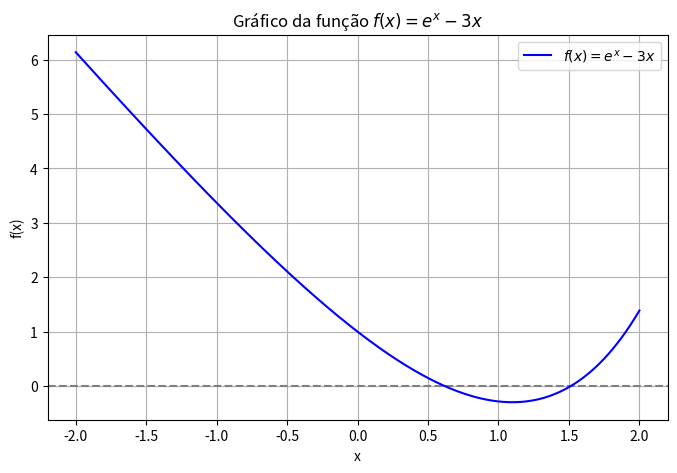

Write Python code to recreate this figure.
import numpy as np

# Definindo a função e sua derivada como array NumPy
def f(x):
    return np.exp(x) - 3*x

def df(x):
    return np.exp(x) - 3

#Os retornos de f(x) e df(x) serão "np.float". 
#Por isso em algumas funçoes haverá um cast para float. Especialmente quando for utilizado a função "abs()"

import matplotlib.pyplot as plt

# Criando os pontos para o gráfico
x = np.linspace(-2, 2, 400)
y = f(x)

# Plotando o gráfico
plt.figure(figsize=(8, 5))
plt.axhline(0, color='gray', linestyle='--')  # linha horizontal no y=0
plt.plot(x, y, label=r'$f(x) = e^x - 3x$', color='blue')
plt.title('Gráfico da função $f(x) = e^x - 3x$')
plt.xlabel('x')
plt.ylabel('f(x)')
plt.legend()
plt.grid(True)
plt.show()

import pandas as pd

# Gerando uma lista de valores de x e seus respectivos valores de f(x)
x_values = list(range(-5, 6))
y_values = [round(f(x), 2) for x in x_values]

# Criando o DataFrame
data_frame = pd.DataFrame({'x': x_values, 'f(x)': y_values})

# Exibindo a tabela horizontal
data_frame


# 1° intervalo
a1 = 0
b1 = 1

# 2° intervalo
a2 = 1.1
b2 = 2

# precisão
tolerance = 1e-5

def biseccao(start, end, tolerance=tolerance):
  count = 0

  while abs(end - start) > tolerance:
      midpoint = (start + end) / 2
      if f(start) * f(midpoint) < 0:
        end = midpoint
      else:
        start = midpoint

      count += 1

  return {"result" : (start + end) / 2, "iterations" :  count}

# Vlor encontrado e número de iteraçoes pelo método de Bisecção
print(f"1° Intervalo (0, 1) {biseccao(start= a1, end= b1, tolerance=tolerance)}")
print(f"2° Intervalo (1.1, 2) {biseccao(start= a2, end= b2, tolerance=tolerance)}")

def posicao_falsa(start, end, tolerance=tolerance, max_iteration=100):

    for iteration in range(max_iteration):
        c = (start * f(end) - end * f(start)) / (f(end) - f(start))

        if abs(float(f(c))) < tolerance:
            return {"result" : float(c), "iterations" :  iteration}

        if f(start) * f(c) < 0:
            end = c
        else:
            start = c

    print("Número máximo de iterações atingido")
    return {"result" : float(c), "iterations" :  max_iteration}


print(f"1° Intervalo (0, 1) {posicao_falsa(start= a1, end= b1)}")
print(f"2° Intervalo (1.1, 2) {posicao_falsa(start= a2, end= b2)}")

# Função de iteração do ponto fixo
def phi(x):
    return np.exp(x) / 3

def ponto_fixo(x0, tolerance=1e-8, max_iterations=100):
    for i in range(max_iterations):
        x1 = phi(x0)
        if abs(f(x1)) < tolerance or abs(x1 - x0) < tolerance:
            return {"result": float(x1), "iterations": i + 1}
        x0 = x1
    print("Número máximo de iterações atingido")
    return {"result": float(x1), "iterations": max_iterations}

print("1° intervalo (0,1), x0 = 0.5")
print(ponto_fixo(0.5))

print("2° intervalo (1.1,2), x0 = 1.5")
print(ponto_fixo(1.5))

def newton(x0, tolerance=tolerance):
    count = 0
    while abs(float(f(x0))) > tolerance:

        x1 = x0 - f(x0) / df(x0)

        if abs(float(f(x1))) < tolerance or abs(float(x1 - x0)) < tolerance:
            return {"result" : float(x1), "iterations" : count}

        x0 = x1
        count += 1
    return {"result" : float(x0), "iterations" : count}
    

print(f"1° Intervalo (0, 1) {newton(x0=1)}")
print(f"2° Intervalo (1.1, 2) {newton(x0=2)}")

def secante(x0, x1, tolerance=tolerance, max_iterations=100):
    if abs(float(f(x0))) < tolerance:
        return {"result" : float(x0), "iterations" : 0}
    
    if abs(float(f(x1))) < tolerance or abs(float(x1 - x0)) < tolerance:
        return {"result" : float(x1), "iterations" : 0}

    for iteration in range(1, max_iterations + 1):
        denominator = f(x1) - f(x0)
        if denominator == 0:
            print("Divisão por zero detectada na iteração", iteration)
            return {"result": float(x1), "iterations": iteration}

        x2 = x1 - f(x1) * (x1 - x0) / denominator

        if abs(float(f(x2))) < tolerance or abs(float(x2 - x1)) < tolerance:
            return {"result": float(x2), "iterations": iteration}

        x0, x1 = x1, x2

    print("Número máximo de iterações atingido")
    return {"result": float(x2), "iterations": max_iterations}


print(f"1° Intervalo (0, 1) {secante(x0= a1, x1= b1)}")
print(f"2° Intervalo (1.1, 2) {secante(x0= a2, x1= b2)}")
